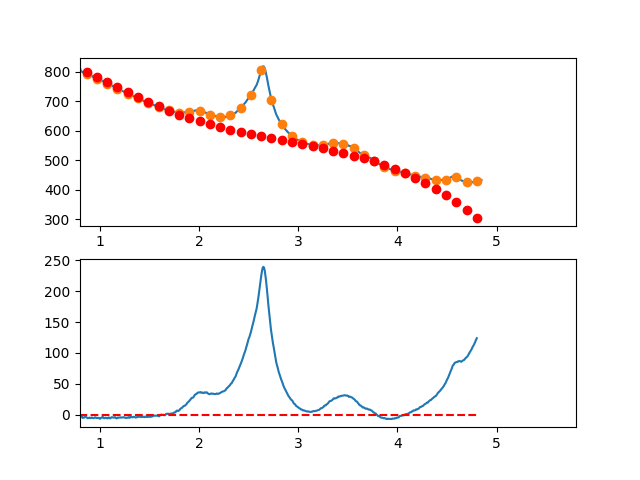

Data behind this chart, as committed beside it:
3.497376620970942263e-01, -8.197025262106762966e+00
3.549127125818158923e-01, -5.735395787927018318e+00
3.600877630665375029e-01, -3.169500372349034478e+00
3.652628135512591134e-01, 1.347008577179167332e-01
3.704378640359806685e-01, 9.032477753645480334e-01
3.756129145207023345e-01, 1.152180253681535760e+00
3.807879650054239451e-01, 2.347538165759601725e+00
3.859630154901455557e-01, 5.497361384689384067e+00
3.911380659748671662e-01, 6.597689783561236254e+00
3.963131164595887768e-01, 7.178563235466413062e+00
4.014881669443103873e-01, 8.535021613494791382e+00
4.066632174290319424e-01, 1.034510479073799161e+01
4.118382679137536084e-01, 1.016785264028590063e+01
4.170133183984752190e-01, 9.646305035229374880e+00
4.221883688831968295e-01, 1.132850184865935717e+01
4.273634193679184401e-01, 9.619482953666420144e+00
4.325384698526400507e-01, 9.006288223340902732e+00
4.377135203373616612e-01, 1.001395753077372319e+01
4.428885708220832718e-01, 1.005453074905574340e+01
4.480636213068048823e-01, 8.000047751277179486e+00
4.532386717915264929e-01, 8.973548410529019748e+00
4.584137222762481034e-01, 1.092107259990189050e+01
4.635887727609697140e-01, 1.143666019248632892e+01
4.687638232456912690e-01, 1.056235106137319235e+01
4.739388737304129906e-01, 1.077818507965275785e+01
4.791139242151345456e-01, 1.104020212041632476e+01
4.842889746998561562e-01, 1.015444205675396461e+01
4.894640251845778223e-01, 1.025594476175649561e+01
4.946390756692994328e-01, 9.923750108514809654e+00
4.998141261540209879e-01, 8.750897970119240199e+00
5.049891766387426539e-01, 8.635428219660980176e+00
5.101642271234642090e-01, 7.595380730230317567e+00
5.153392776081858750e-01, 8.789795374917503068e+00
5.205143280929074301e-01, 9.488712026813914235e+00
5.256893785776289851e-01, 8.216170559010038232e+00
5.308644290623507622e-01, 7.527210844596197603e+00
5.360394795470723173e-01, 6.319872756663585278e+00
5.412145300317938723e-01, 6.113196168302579281e+00
5.463895805165155384e-01, 7.909220952603732258e+00
5.515646310012372044e-01, 7.802986982657671433e+00
5.567396814859587595e-01, 7.307534131555598833e+00
5.619147319706804256e-01, 6.705247878358250091e+00
5.670897824554018696e-01, 6.952896126006862687e+00
5.722648329401235356e-01, 7.573592383415416407e+00
5.774398834248452017e-01, 6.330450159495626394e+00
5.826149339095667568e-01, 6.218582963159747123e+00
5.877899843942884228e-01, 6.598104303320951658e+00
5.929650348790099779e-01, 5.799127688891189791e+00
5.981400853637316439e-01, 4.403766628783273518e+00
6.033151358484533100e-01, 5.289134631909632844e+00
6.084901863331748650e-01, 4.748345207182524064e+00
6.136652368178964201e-01, 3.627511863514655488e+00
6.188402873026181972e-01, 2.812748109818585363e+00
6.240153377873396412e-01, 2.013167455006851014e+00
6.291903882720613073e-01, 1.001883407991385866e+00
6.343654387567828623e-01, 3.120094776850237395e-01
6.395404892415045284e-01, -1.983408269993560680e-01
6.447155397262261944e-01, -1.880539971498365048e-01
6.498905902109477495e-01, 1.659983476146635439e+00
6.550656406956693045e-01, 1.317885101801948622e+00
6.602406911803910816e-01, 3.557643887290851126e-01
... 809 more rows
